Run: headless pygame with SDL's dummy video driver; simulated clock (each Clock.tick advances the game by its frame time, no real sleeping); random seed 0; keys injected as events and as key.get_pressed() state; no mouse input.
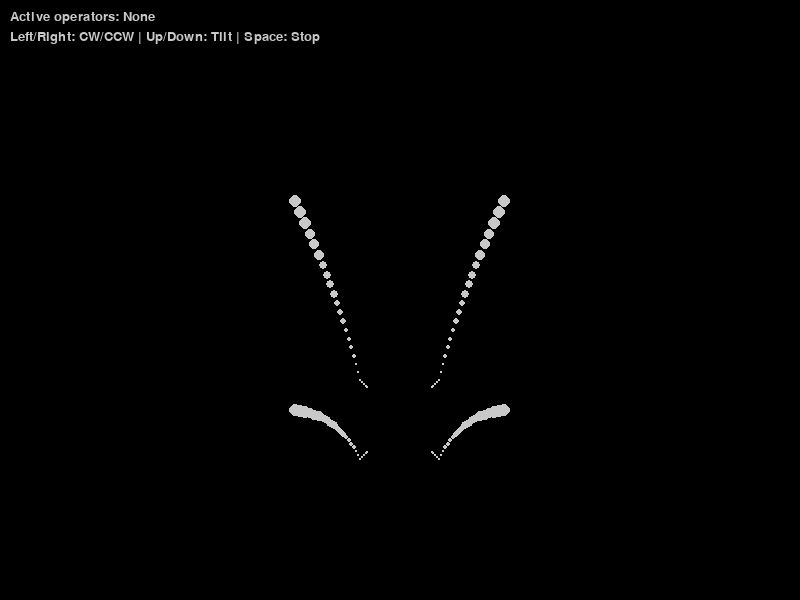
Frame 1 of 4 · flips 1–60 · no input
Frame 2 of 4 · flips 61–180 · tapped SPACE, RETURN · held RIGHT (→), D · screen unchanged from frame 1, image omitted
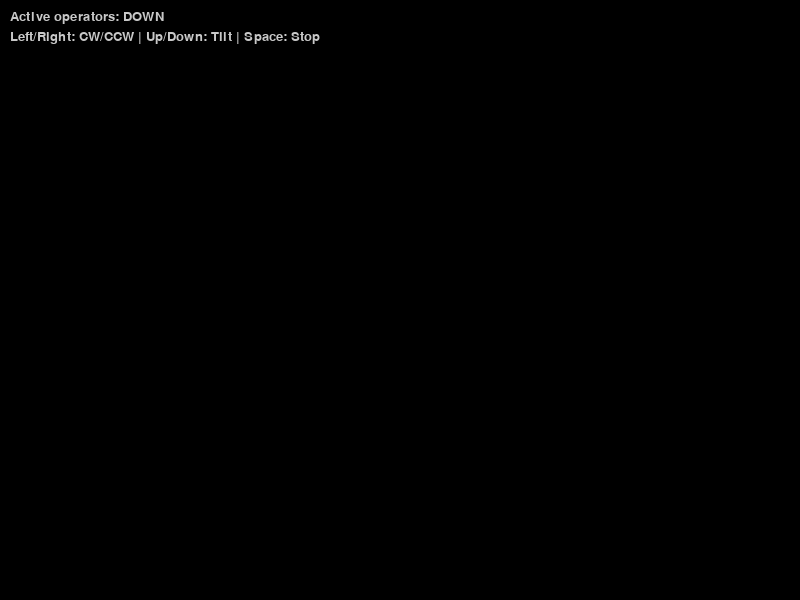
Frame 3 of 4 · flips 181–300 · held DOWN (↓), S
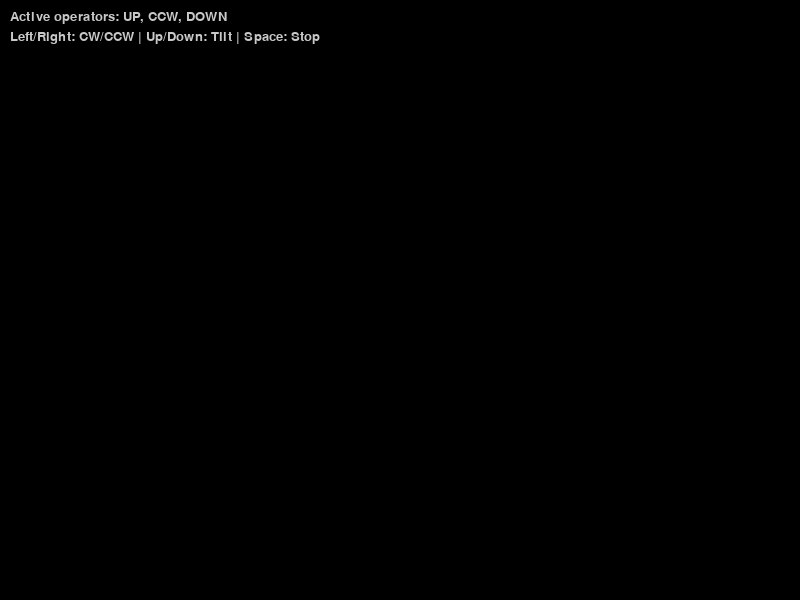
Frame 4 of 4 · flips 301–420 · held LEFT (←), A, UP (↑), W

The pygame program that drew these frames:

import sys

import pygame

# --- Initialization ---
pygame.init()
WIDTH, HEIGHT = 800, 600
screen = pygame.display.set_mode((WIDTH, HEIGHT))
clock = pygame.time.Clock()
font = pygame.font.SysFont(None, 20)

# --- Cube definition (square vertices) ---
cube_vertices = [
    [-1, -1],
    [-1, 1],
    [1, -1],
    [1, 1]
]

# --- State ---
tick = 0
MAX_HISTORY = 24

cube_state = {
    "position": [WIDTH // 2, HEIGHT // 2],
    "scale": 110,
    "operators": set(),  # multiple active operators
    "vertices": cube_vertices[:]  # current transformed vertices
}

history = []


# --- Discrete rotation operators ---
def operator_cw(state):
    # 90° clockwise: (x,y) -> (y,-x)
    state["vertices"] = [[y, -x] for x, y in state["vertices"]]
    return state


def operator_ccw(state):
    # 90° counterclockwise: (x,y) -> (-y,x)
    state["vertices"] = [[-y, x] for x, y in state["vertices"]]
    return state


def operator_up(state):
    # tilt up: increment y
    state["vertices"] = [[x, y + 1] for x, y in state["vertices"]]
    return state


def operator_down(state):
    # tilt down: decrement y
    state["vertices"] = [[x, y - 1] for x, y in state["vertices"]]
    return state


operators = {
    "CW": operator_cw,
    "CCW": operator_ccw,
    "UP": operator_up,
    "DOWN": operator_down
}


# --- Helper functions ---
def project(point, pos, scale, offset, zoom):
    x, y = point
    x *= scale * zoom
    y *= scale * zoom
    return (int(pos[0] * zoom + x + offset[0]),
            int(pos[1] * zoom + y + offset[1]))


def draw_text(surf, txt, x, y, color=(200, 200, 200)):
    img = font.render(txt, True, color)
    surf.blit(img, (x, y))


# --- Main loop ---
while True:
    for event in pygame.event.get():
        if event.type == pygame.QUIT:
            pygame.quit();
            sys.exit()
        elif event.type == pygame.KEYDOWN:
            if event.key == pygame.K_RIGHT:
                cube_state["operators"].symmetric_difference_update({"CW"})
            elif event.key == pygame.K_LEFT:
                cube_state["operators"].symmetric_difference_update({"CCW"})
            elif event.key == pygame.K_UP:
                cube_state["operators"].symmetric_difference_update({"UP"})
            elif event.key == pygame.K_DOWN:
                cube_state["operators"].symmetric_difference_update({"DOWN"})
            elif event.key == pygame.K_SPACE:
                cube_state["operators"].clear()
            elif event.key == pygame.K_r:
                # Reset cube state when R is pressed
                cube_state["operators"].clear()
                cube_state["vertices"] = cube_vertices[:]
                # Reset position closer to center but less drastic
                cube_state["position"] = [WIDTH // 2, HEIGHT // 2 - 50]
                tick = 0
                history.clear()

    tick += 1

    # Apply all active operators (discrete transformations)
    for op in list(cube_state["operators"]):
        cube_state = operators[op](cube_state)

    # Save history snapshot
    history.append({
        "position": cube_state["position"][:],
        "scale": cube_state["scale"],
        "vertices": [v[:] for v in cube_state["vertices"]]
    })
    if len(history) > MAX_HISTORY:
        history.pop(0)

    # Observer offset
    offset_x = WIDTH // 2 - cube_state["position"][0]
    offset_y = HEIGHT // 2 - cube_state["position"][1]
    offset = (offset_x, offset_y)

    # Dynamic zoom
    if history:
        max_dist = max(abs(p["position"][0] - cube_state["position"][0]) +
                       abs(p["position"][1] - cube_state["position"][1])
                       for p in history)
        zoom = max(0.7, 1.0 / (1.0 + max_dist / 300.0))
    else:
        zoom = 1.0

    # Render
    screen.fill((0, 0, 0))

    for i, past_state in enumerate(history):
        depth = len(history) - i
        scale = past_state["scale"] * (0.95 ** depth)
        pos_x = past_state["position"][0]
        pos_y = past_state["position"][1] + min(depth * 6, 120)

        projected = [project(v, [pos_x, pos_y], scale, offset, zoom)
                     for v in past_state["vertices"]]

        radius = max(1, int(7 * (1.0 - depth / MAX_HISTORY)))
        for p in projected:
            pygame.draw.circle(screen, (200, 200, 200), p, radius)

    # HUD
    draw_text(screen, f"Active operators: {', '.join(cube_state['operators']) or 'None'}", 10, 10)
    draw_text(screen, "Left/Right: CW/CCW | Up/Down: Tilt | Space: Stop", 10, 30)

    pygame.display.flip()
    clock.tick(10)  # slower tick so discrete jumps are visible
